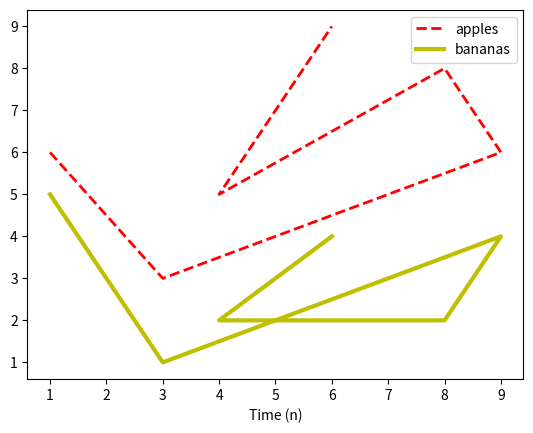

The matplotlib source for this figure:
# Save figure as pdf file

from matplotlib import pyplot

x = [1, 3, 9, 8, 4, 6]
y = [6, 3, 6, 8, 5, 9]
z = [5, 1, 4, 2, 2, 4]

my_fig = pyplot.figure()
my_ax = my_fig.add_subplot(1, 1, 1)   # axes
my_ax.plot( x, y, 'r--', label = 'apples', linewidth = 2 )
my_ax.plot( x, z, 'y', label = 'bananas', linewidth = 3 )
my_ax.set_xlabel('Time (n)')
my_ax.legend()
pyplot.show()

my_fig.savefig('pyplot_demo_04_figure.pdf')
